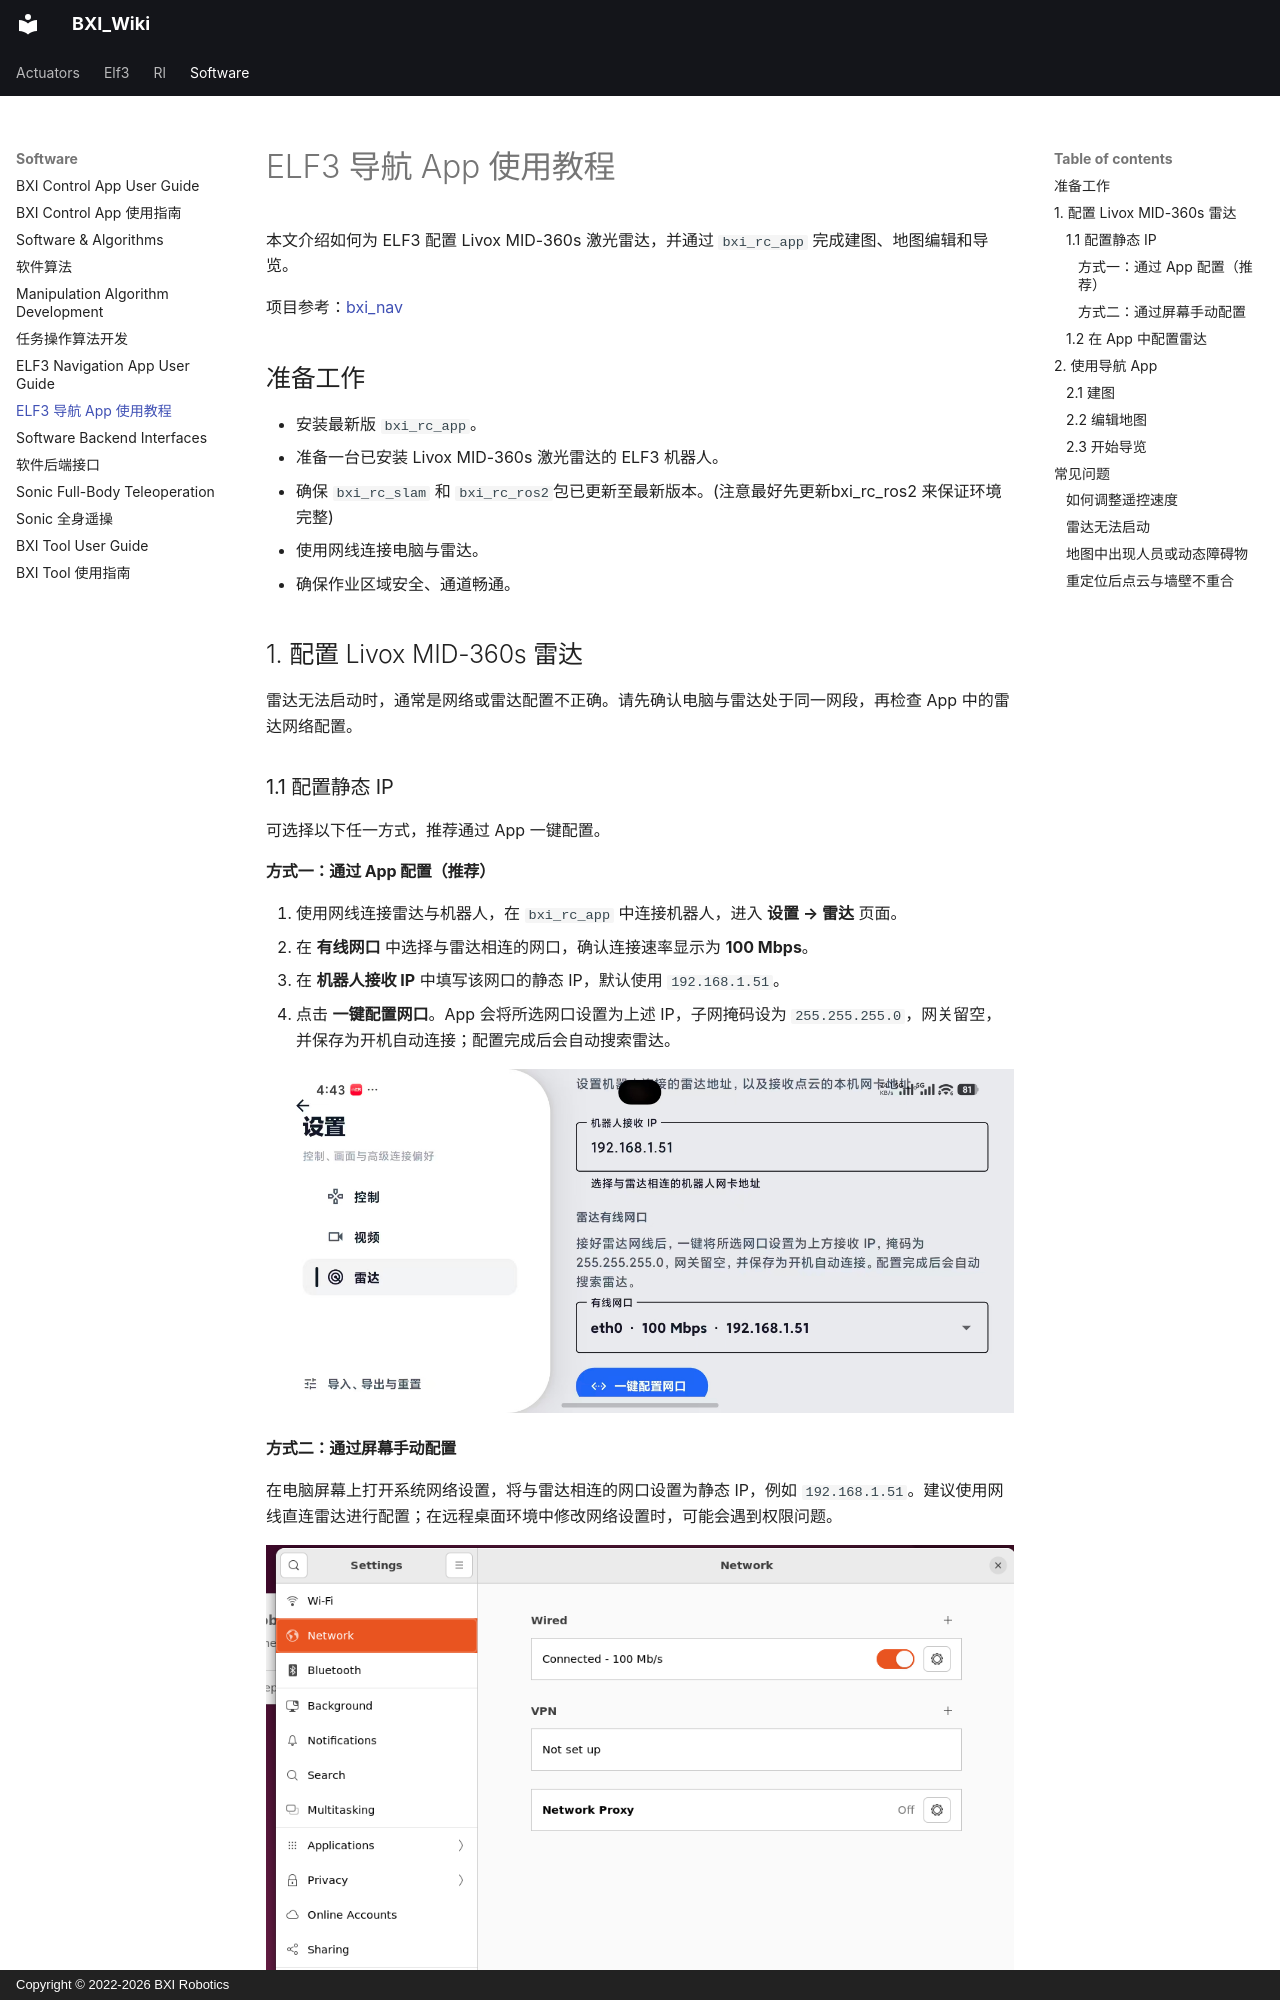

repository: bxirobotics/BXI_Wiki · page: software/navigation.zh/index.html · generator: mkdocs · copyright: Copyright © 2022-2026 BXI Robotics

---
seo_title: "ELF3 导航 App 教程：雷达配置、建图与导览"
description: "通过 BXI RC App 为 ELF3 配置 Livox MID-360s 激光雷达，完成网络与 ROS2 环境准备、建图、地图编辑和导览。文档提供操作步骤与配置说明，适用于已安装相应雷达和导航软件的机器人。"
---

# ELF3 导航 App 使用教程

本文介绍如何为 ELF3 配置 Livox MID-360s 激光雷达，并通过 `bxi_rc_app` 完成建图、地图编辑和导览。

项目参考：[bxi_nav](https://github.com/Luckyt1/bxi_nav)

## 准备工作

- 安装最新版 `bxi_rc_app`。
- 准备一台已安装 Livox MID-360s 激光雷达的 ELF3 机器人。
- 确保 `bxi_rc_slam` 和 `bxi_rc_ros2`包已更新至最新版本。(注意最好先更新bxi_rc_ros2 来保证环境完整)
- 使用网线连接电脑与雷达。
- 确保作业区域安全、通道畅通。

## 1. 配置 Livox MID-360s 雷达

雷达无法启动时，通常是网络或雷达配置不正确。请先确认电脑与雷达处于同一网段，再检查 App 中的雷达网络配置。

### 1.1 配置静态 IP

可选择以下任一方式，推荐通过 App 一键配置。
